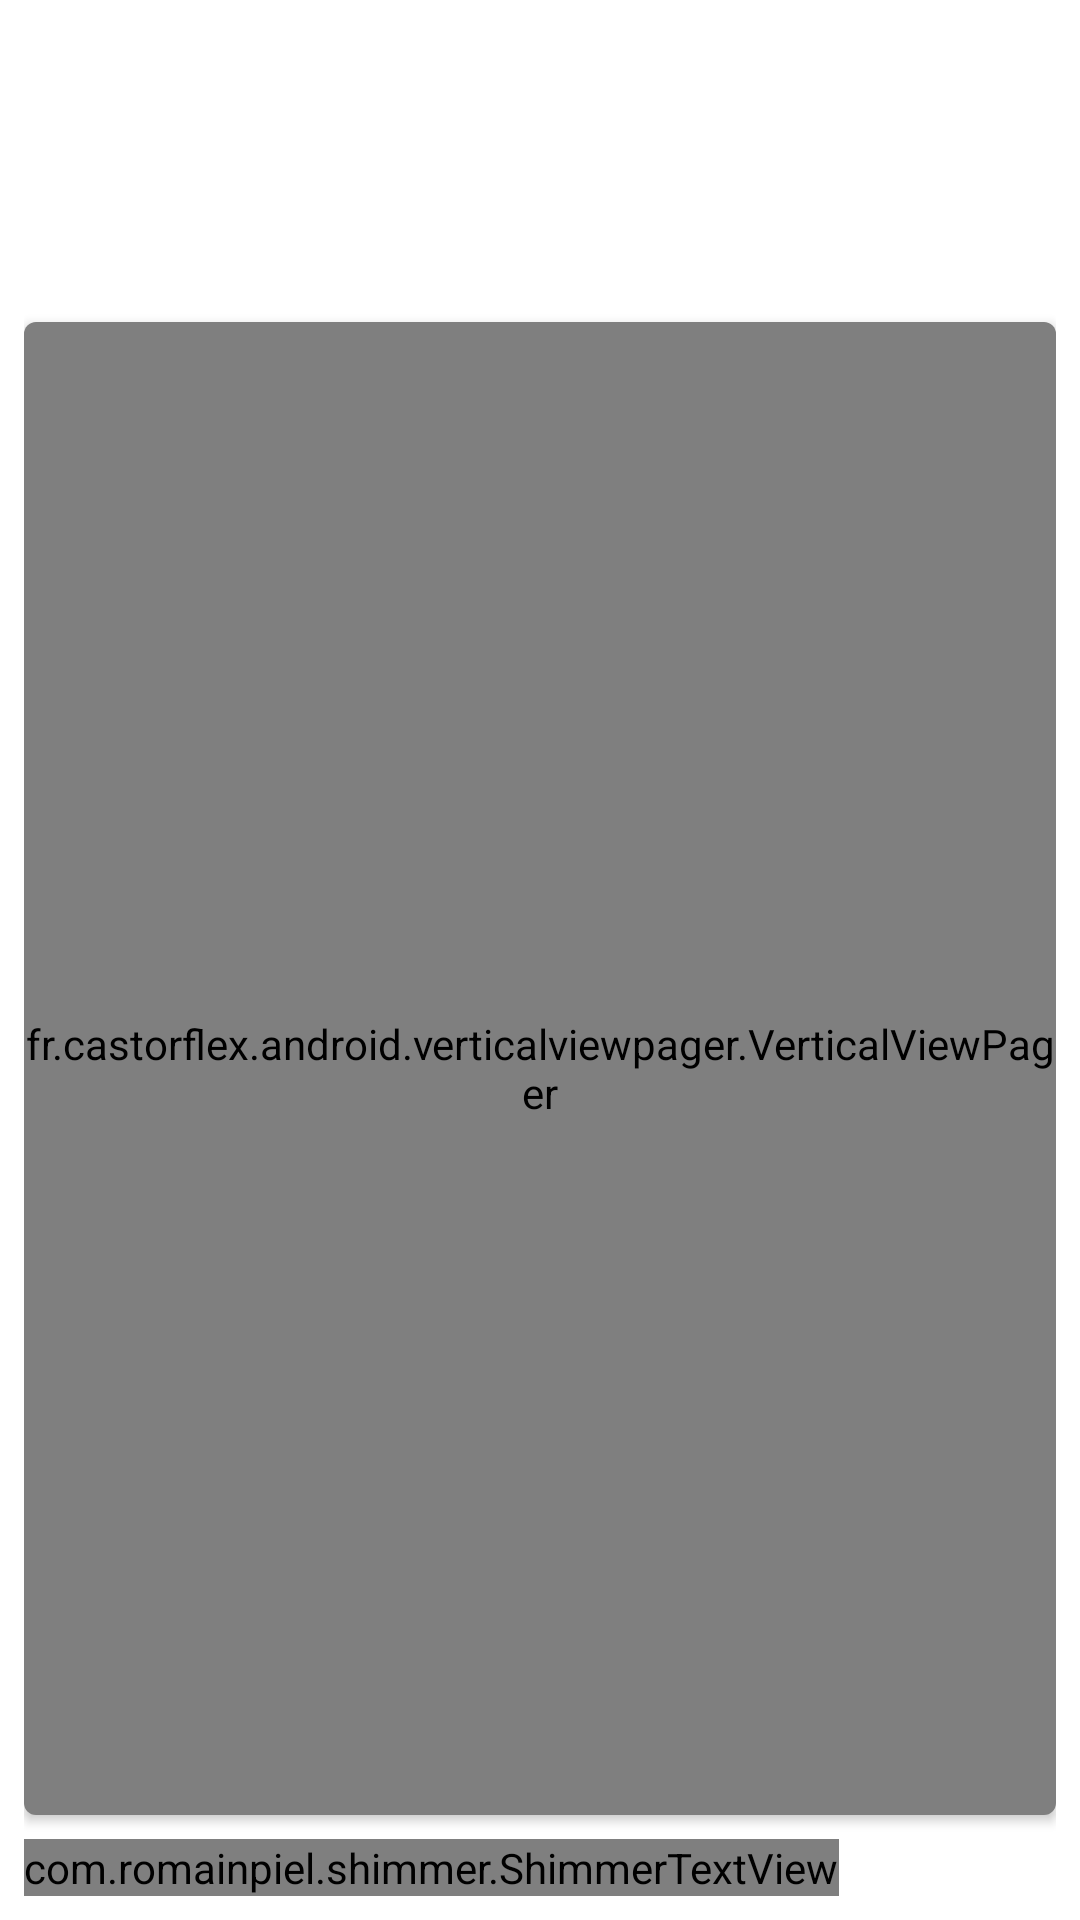

Produce the Android XML layout that renders to this screen, including the resource entries it uses.
<!-- AndroidManifest.xml: activity theme LockScreenTheme -->
<!-- res/layout/fragment_lockscreen.xml -->
<?xml version="1.0" encoding="utf-8"?>
<FrameLayout xmlns:android="http://schemas.android.com/apk/res/android"
    xmlns:app="http://schemas.android.com/apk/res-auto"
    xmlns:tools="http://schemas.android.com/tools"
    android:layout_width="match_parent"
    android:layout_height="match_parent"
    android:orientation="vertical"
    tools:ignore="MissingPrefix">

    <ImageView
        android:id="@+id/imgBackground"
        android:layout_width="match_parent"
        android:layout_height="match_parent"
        android:scaleType="centerCrop" />

    <RelativeLayout
        android:layout_width="match_parent"
        android:layout_height="match_parent"
        android:layout_marginTop="24dp"
        android:padding="8dp">

        <TextView
            android:id="@+id/textHour"
            fontPath="fonts/MYRIADPRO-SEMIBOLD.OTF"
            android:layout_width="wrap_content"
            android:layout_height="wrap_content"
            android:text="@string/app_name"
            android:textSize="32sp" />

        <TextView
            android:id="@+id/textDate"
            fontPath="fonts/MYRIADPRO-LIGHTSEMIEXT_0.OTF"
            android:layout_width="wrap_content"
            android:layout_height="wrap_content"
            android:layout_below="@id/textHour"
            android:text="@string/app_name"
            android:textSize="18sp" />

        <com.romainpiel.shimmer.ShimmerTextView
            android:id="@+id/textSlideUnlock"
            fontPath="fonts/MYRIADPRO-LIGHTSEMIEXT_0.OTF"
            android:layout_width="wrap_content"
            android:layout_height="wrap_content"
            android:layout_alignParentBottom="true"
            android:drawableStart="@drawable/lock_open_outline"
            android:text="@string/slide_unlock"
            android:textSize="22sp"
            app:reflectionColor="@android:color/black" />

        <android.support.v7.widget.CardView
            android:layout_width="match_parent"
            android:layout_height="match_parent"
            android:layout_above="@id/textSlideUnlock"
            android:layout_below="@id/textDate"
            android:layout_marginBottom="8dp"
            android:layout_marginTop="8dp"
            app:cardCornerRadius="4dp"
            app:cardBackgroundColor="@android:color/transparent">

            <FrameLayout
                android:layout_width="match_parent"
                android:layout_height="match_parent">

                <fr.castorflex.android.verticalviewpager.VerticalViewPager
                    android:id="@+id/viewPageBanner"
                    android:layout_width="match_parent"
                    android:layout_height="match_parent"/>

            </FrameLayout>

        </android.support.v7.widget.CardView>

    </RelativeLayout>
</FrameLayout>
<!-- resources referenced by this layout -->
<resources>
  <string name="app_name">DinoAd</string>
  <string name="slide_unlock">  Slide to unlock</string>
  <style name="LockScreenTheme" parent="Theme.AppCompat.NoActionBar">
          <item name="android:windowIsTranslucent">true</item>
          <item name="android:windowBackground">@android:color/transparent</item>
          <item name="android:backgroundDimEnabled">false</item>
          <item name="android:windowTranslucentStatus">true</item>
          <item name="android:textColor">#fff</item>
      </style>
</resources>
